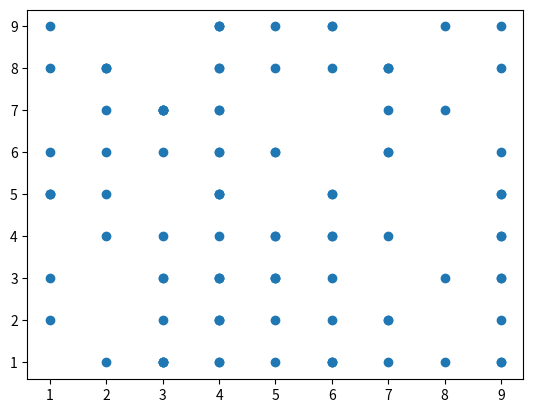

Write the Python code that produced this figure.
import matplotlib.pyplot as plt
import numpy as np
import random
def gen():
    num = []
    count = 0
    while count < 100:
        digit = random.randint(1, 9)
        num.append(digit)
        count += 1
    return num
num1 = gen()
num2 = gen()
print(num1)
print(num2)
num1 = np.array(num1)
num2 = np.array(num2)
plt.scatter(num1, num2)
plt.show()